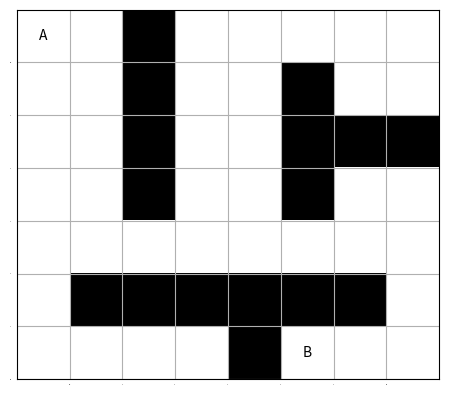

Python code for this plot:
import numpy as np
import matplotlib.pyplot as plt

class Maze():

    def __init__(self, layout, A, B):
        self.maze = layout
        self.A = A
        self.B = B

    def draw_maze(self):
     
        fig, ax = plt.subplots()

        plt.grid(True)
        plt.tick_params(axis='both', labelsize=0, length = 0)
        ax.set_xticks(np.arange(0.5, self.maze.shape[0], 1))
        ax.set_yticks(np.arange(0.5, self.maze.shape[1], 1))

        ax.text(self.A[1], self.A[0], "A", horizontalalignment='center', verticalalignment='center')
        ax.text(self.B[1], self.B[0], "B", horizontalalignment='center', verticalalignment='center')

        plt.imshow(self.maze, cmap='gray',  interpolation="none")
        plt.show()
        plt.close()

  

if __name__ == '__main__':

    layout =  [
       [1., 1., 0., 1., 1., 1., 1., 1.],
       [1., 1., 0., 1., 1., 0., 1., 1.],
       [1., 1., 0., 1., 1., 0., 0., 0.],
       [1., 1., 0., 1., 1., 0., 1., 1.],
       [1., 1., 1., 1., 1., 1., 1., 1.],
       [1., 0., 0., 0., 0., 0., 0., 1.],
       [1., 1., 1., 1., 0., 1., 1., 1.]]

    A = [0, 0]
    B = [6, 5]

    maze = Maze(np.asarray(layout), A, B)
    maze.draw_maze()
    print("main")
